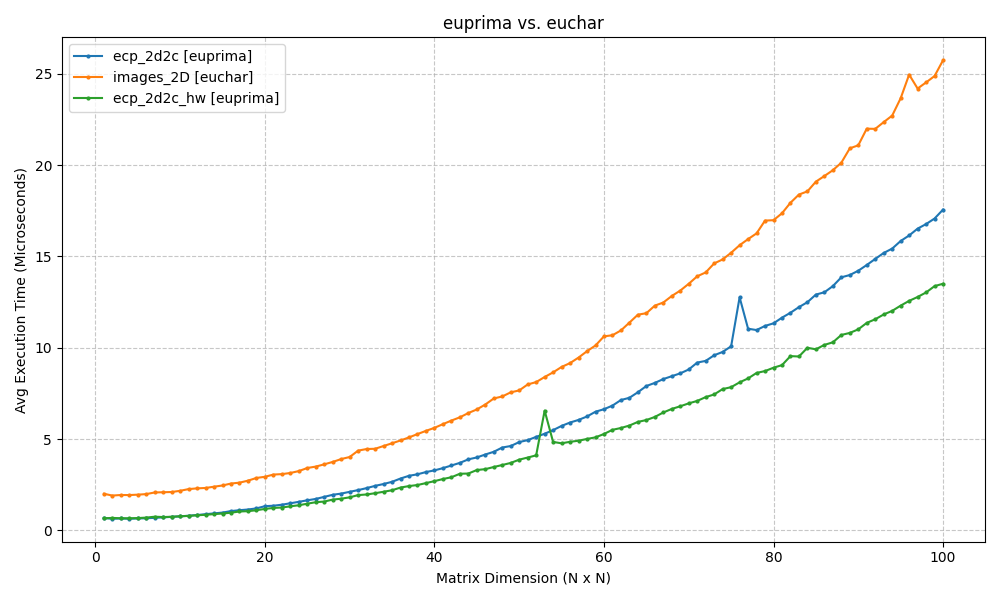

Values plotted in this chart, from the file beside it:
ecp_2d2c, images_2D, ecp_2d2c_hw
0.0006844, 0.00201, 0.000666
0.0006402, 0.001912, 0.0006895
0.0006586, 0.001943, 0.0006684
0.0006419, 0.001939, 0.0006673
0.0006587, 0.001961, 0.0006794
0.0006692, 0.001992, 0.0007058
0.0006922, 0.002082, 0.0007546
0.0007172, 0.002094, 0.000736
0.0007481, 0.002107, 0.000751
0.0007748, 0.002172, 0.0007768
0.0008088, 0.002266, 0.0007975
0.000847, 0.002306, 0.0008334
0.0008929, 0.002328, 0.0008584
0.0009365, 0.002397, 0.0008966
0.0009806, 0.002464, 0.0009294
0.001063, 0.00257, 0.0009732
0.00111, 0.002618, 0.001041
0.001149, 0.002727, 0.001056
0.001209, 0.002876, 0.001109
0.001331, 0.00294, 0.001182
0.001355, 0.003061, 0.001235
0.001412, 0.003086, 0.001258
0.001489, 0.003147, 0.001324
0.001569, 0.003253, 0.001381
0.001652, 0.003421, 0.001467
0.001727, 0.003498, 0.001548
0.00184, 0.003621, 0.001584
0.001954, 0.003753, 0.001692
0.00202, 0.00391, 0.00174
0.002117, 0.004023, 0.001815
0.002212, 0.004372, 0.001937
0.00232, 0.004459, 0.001971
0.002443, 0.004473, 0.002041
0.002545, 0.004624, 0.00212
0.002664, 0.004775, 0.002203
0.002846, 0.004928, 0.002351
0.002993, 0.005096, 0.002431
0.003076, 0.005277, 0.002489
0.003199, 0.005453, 0.002594
0.00329, 0.005618, 0.002701
0.003413, 0.005821, 0.002817
0.003558, 0.006016, 0.002914
0.003702, 0.006195, 0.003105
0.003894, 0.00643, 0.003117
0.003998, 0.006625, 0.00331
0.004159, 0.006896, 0.003358
0.004308, 0.007227, 0.003475
0.004542, 0.007336, 0.003584
0.004624, 0.007562, 0.003698
0.004839, 0.007667, 0.003877
0.004948, 0.007994, 0.003993
0.005123, 0.008123, 0.004113
0.005296, 0.008401, 0.006561
0.005495, 0.008656, 0.004846
0.005725, 0.008952, 0.004773
0.00591, 0.009163, 0.004854
0.006052, 0.009465, 0.004913
0.006241, 0.009814, 0.005012
0.006501, 0.01013, 0.005098
0.006638, 0.01063, 0.005283
... 40 more rows
